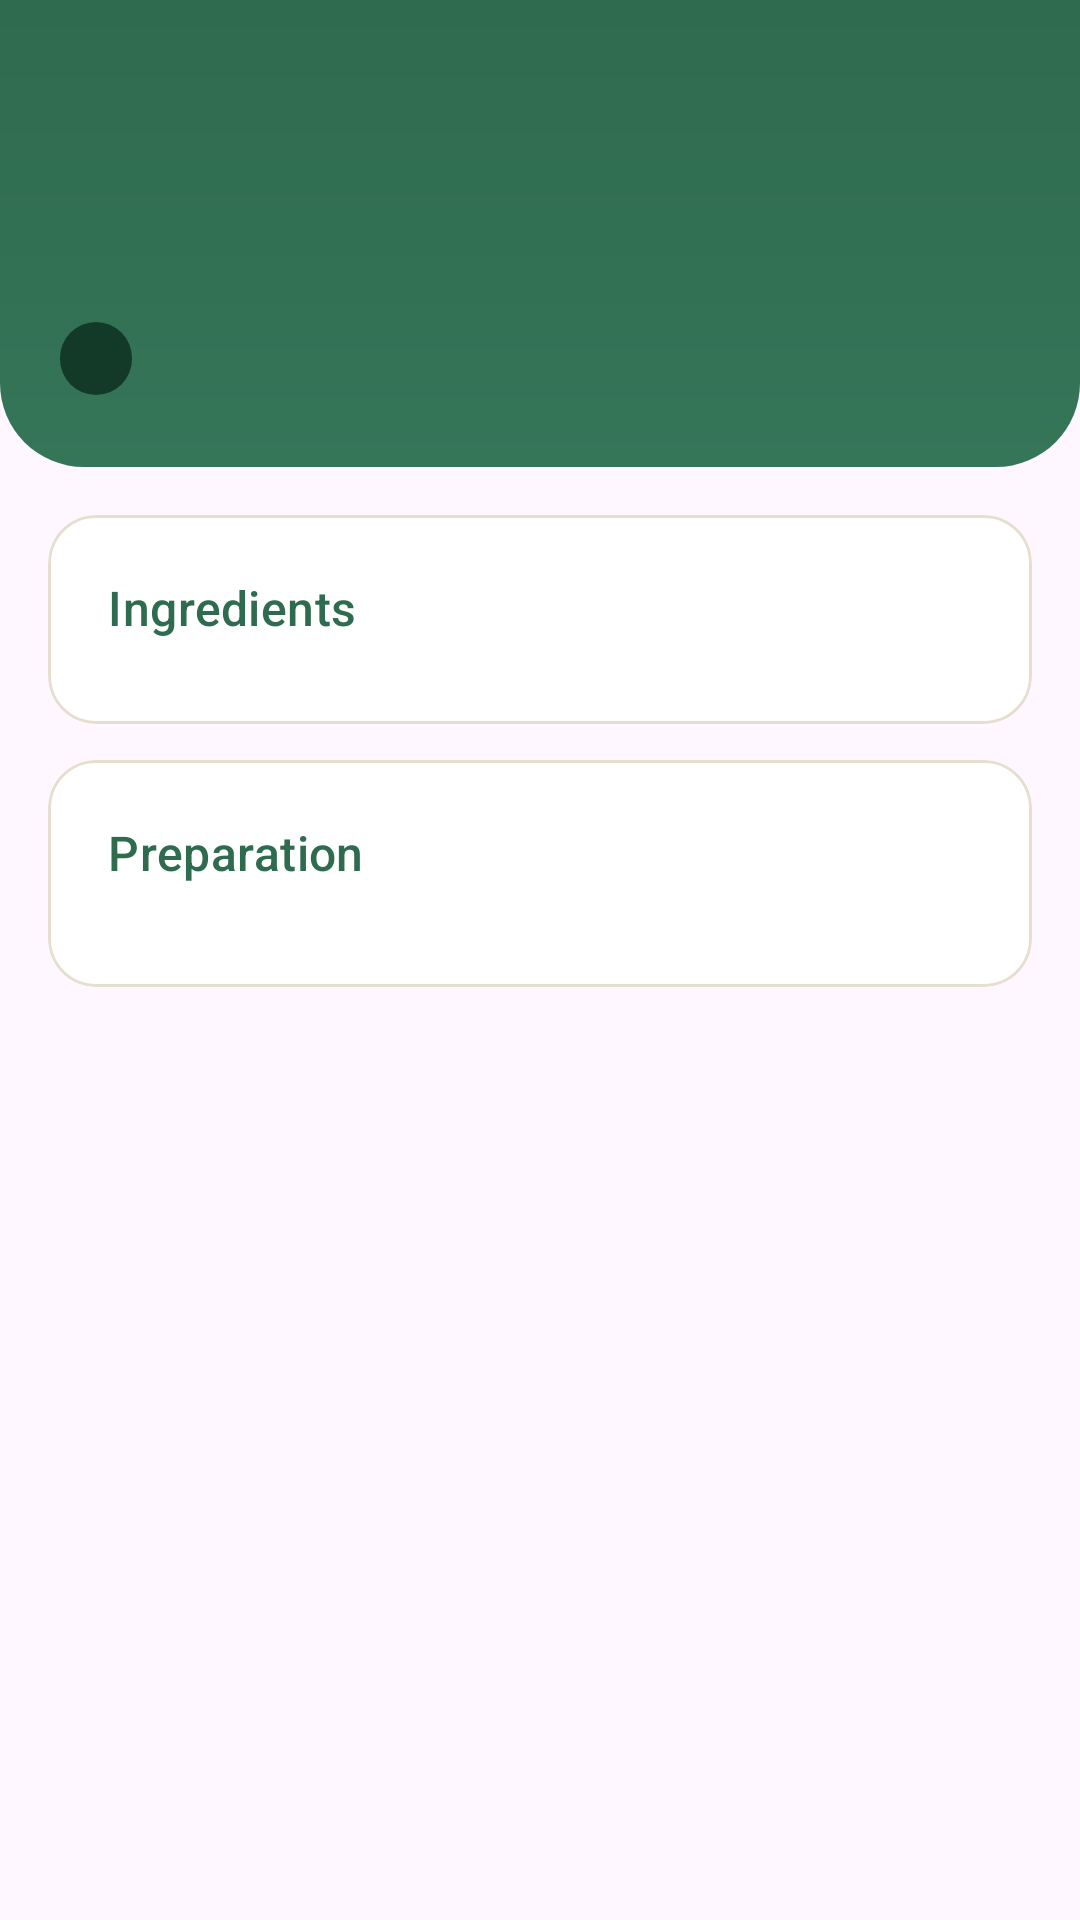

Produce the Android XML layout that renders to this screen, including the resource entries it uses.
<!-- AndroidManifest.xml: application theme Theme.SmartPanter_Manager -->
<!-- res/layout/activity_recipe_detail.xml -->
<?xml version="1.0" encoding="utf-8"?>
<ScrollView xmlns:android="http://schemas.android.com/apk/res/android"
    xmlns:app="http://schemas.android.com/apk/res-auto"
    android:layout_width="match_parent"
    android:layout_height="match_parent"
    android:fillViewport="true">

    <LinearLayout
        android:layout_width="match_parent"
        android:layout_height="wrap_content"
        android:orientation="vertical"
        android:paddingBottom="16dp">

        <LinearLayout
            android:layout_width="match_parent"
            android:layout_height="wrap_content"
            android:background="@drawable/bg_header"
            android:orientation="vertical"
            android:paddingStart="8dp"
            android:paddingTop="8dp"
            android:paddingEnd="20dp"
            android:paddingBottom="24dp">

            <ImageButton
                android:id="@+id/btnBack"
                android:layout_width="48dp"
                android:layout_height="48dp"
                android:background="?attr/selectableItemBackgroundBorderless"
                android:contentDescription="Back to recipes"
                android:src="@drawable/ic_arrow_back"
                app:tint="@color/white" />

            <TextView
                android:id="@+id/tvDetailName"
                android:layout_width="match_parent"
                android:layout_height="wrap_content"
                android:layout_marginStart="12dp"
                android:layout_marginTop="4dp"
                android:textAppearance="@style/TextAppearance.Pantry.HeaderTitle" />

            <TextView
                android:id="@+id/tvDetailMeta"
                android:layout_width="wrap_content"
                android:layout_height="wrap_content"
                android:layout_marginStart="12dp"
                android:layout_marginTop="10dp"
                android:background="@drawable/bg_pill_onheader"
                android:paddingStart="12dp"
                android:paddingTop="4dp"
                android:paddingEnd="12dp"
                android:paddingBottom="4dp"
                android:textColor="@color/white"
                android:textSize="12sp"
                android:textStyle="bold" />
        </LinearLayout>

        <com.google.android.material.card.MaterialCardView
            style="@style/Widget.Pantry.Card"
            android:layout_width="match_parent"
            android:layout_height="wrap_content"
            android:layout_marginStart="16dp"
            android:layout_marginTop="16dp"
            android:layout_marginEnd="16dp">

            <LinearLayout
                android:layout_width="match_parent"
                android:layout_height="wrap_content"
                android:orientation="vertical"
                android:padding="20dp">

                <TextView
                    android:layout_width="wrap_content"
                    android:layout_height="wrap_content"
                    android:text="Ingredients"
                    android:textAppearance="@style/TextAppearance.Pantry.Section" />

                <LinearLayout
                    android:id="@+id/llIngredients"
                    android:layout_width="match_parent"
                    android:layout_height="wrap_content"
                    android:layout_marginTop="8dp"
                    android:orientation="vertical" />
            </LinearLayout>
        </com.google.android.material.card.MaterialCardView>

        <com.google.android.material.card.MaterialCardView
            style="@style/Widget.Pantry.Card"
            android:layout_width="match_parent"
            android:layout_height="wrap_content"
            android:layout_marginStart="16dp"
            android:layout_marginTop="12dp"
            android:layout_marginEnd="16dp">

            <LinearLayout
                android:layout_width="match_parent"
                android:layout_height="wrap_content"
                android:orientation="vertical"
                android:padding="20dp">

                <TextView
                    android:layout_width="wrap_content"
                    android:layout_height="wrap_content"
                    android:text="Preparation"
                    android:textAppearance="@style/TextAppearance.Pantry.Section" />

                <LinearLayout
                    android:id="@+id/llSteps"
                    android:layout_width="match_parent"
                    android:layout_height="wrap_content"
                    android:layout_marginTop="14dp"
                    android:orientation="vertical" />
            </LinearLayout>
        </com.google.android.material.card.MaterialCardView>
    </LinearLayout>
</ScrollView>
<!-- resources referenced by this layout -->
<resources>
  <color name="white">#FFFFFFFF</color>
  <!-- drawable bg_header (drawable) -->
  <?xml version="1.0" encoding="utf-8"?>
  <shape xmlns:android="http://schemas.android.com/apk/res/android"
      android:shape="rectangle">
      <gradient
          android:angle="270"
          android:endColor="@color/pantry_green_end"
          android:startColor="@color/pantry_green" />
      <corners
          android:bottomLeftRadius="28dp"
          android:bottomRightRadius="28dp" />
  </shape>
  <!-- drawable bg_pill_onheader (drawable) -->
  <?xml version="1.0" encoding="utf-8"?>
  <shape xmlns:android="http://schemas.android.com/apk/res/android" android:shape="rectangle">
      <solid android:color="@color/pantry_green_dark" />
      <corners android:radius="100dp" />
  </shape>
  <style name="TextAppearance.Pantry.HeaderTitle" parent="TextAppearance.Material3.HeadlineMedium">
          <item name="android:textColor">@color/white</item>
          <item name="android:fontFamily">sans-serif-medium</item>
          <item name="android:textStyle">bold</item>
      </style>
  <style name="TextAppearance.Pantry.Section" parent="TextAppearance.Material3.TitleMedium">
          <item name="android:textColor">@color/pantry_green</item>
          <item name="android:fontFamily">sans-serif-medium</item>
      </style>
  <style name="Widget.Pantry.Card" parent="Widget.Material3.CardView.Outlined">
          <item name="cardBackgroundColor">@color/white</item>
          <item name="cardElevation">0dp</item>
          <item name="cardCornerRadius">16dp</item>
          <item name="strokeColor">@color/pantry_outline</item>
          <item name="strokeWidth">1dp</item>
      </style>
  <style name="Theme.SmartPanter_Manager" parent="Base.Theme.SmartPanter_Manager" />
  <color name="pantry_green_end">#357558</color>
  <color name="pantry_green">#2F6B4F</color>
  <color name="pantry_green_dark">#133A28</color>
  <color name="pantry_outline">#E6DFCF</color>
  <style name="Base.Theme.SmartPanter_Manager" parent="Theme.Material3.DayNight.NoActionBar">
          
          
      </style>
</resources>
